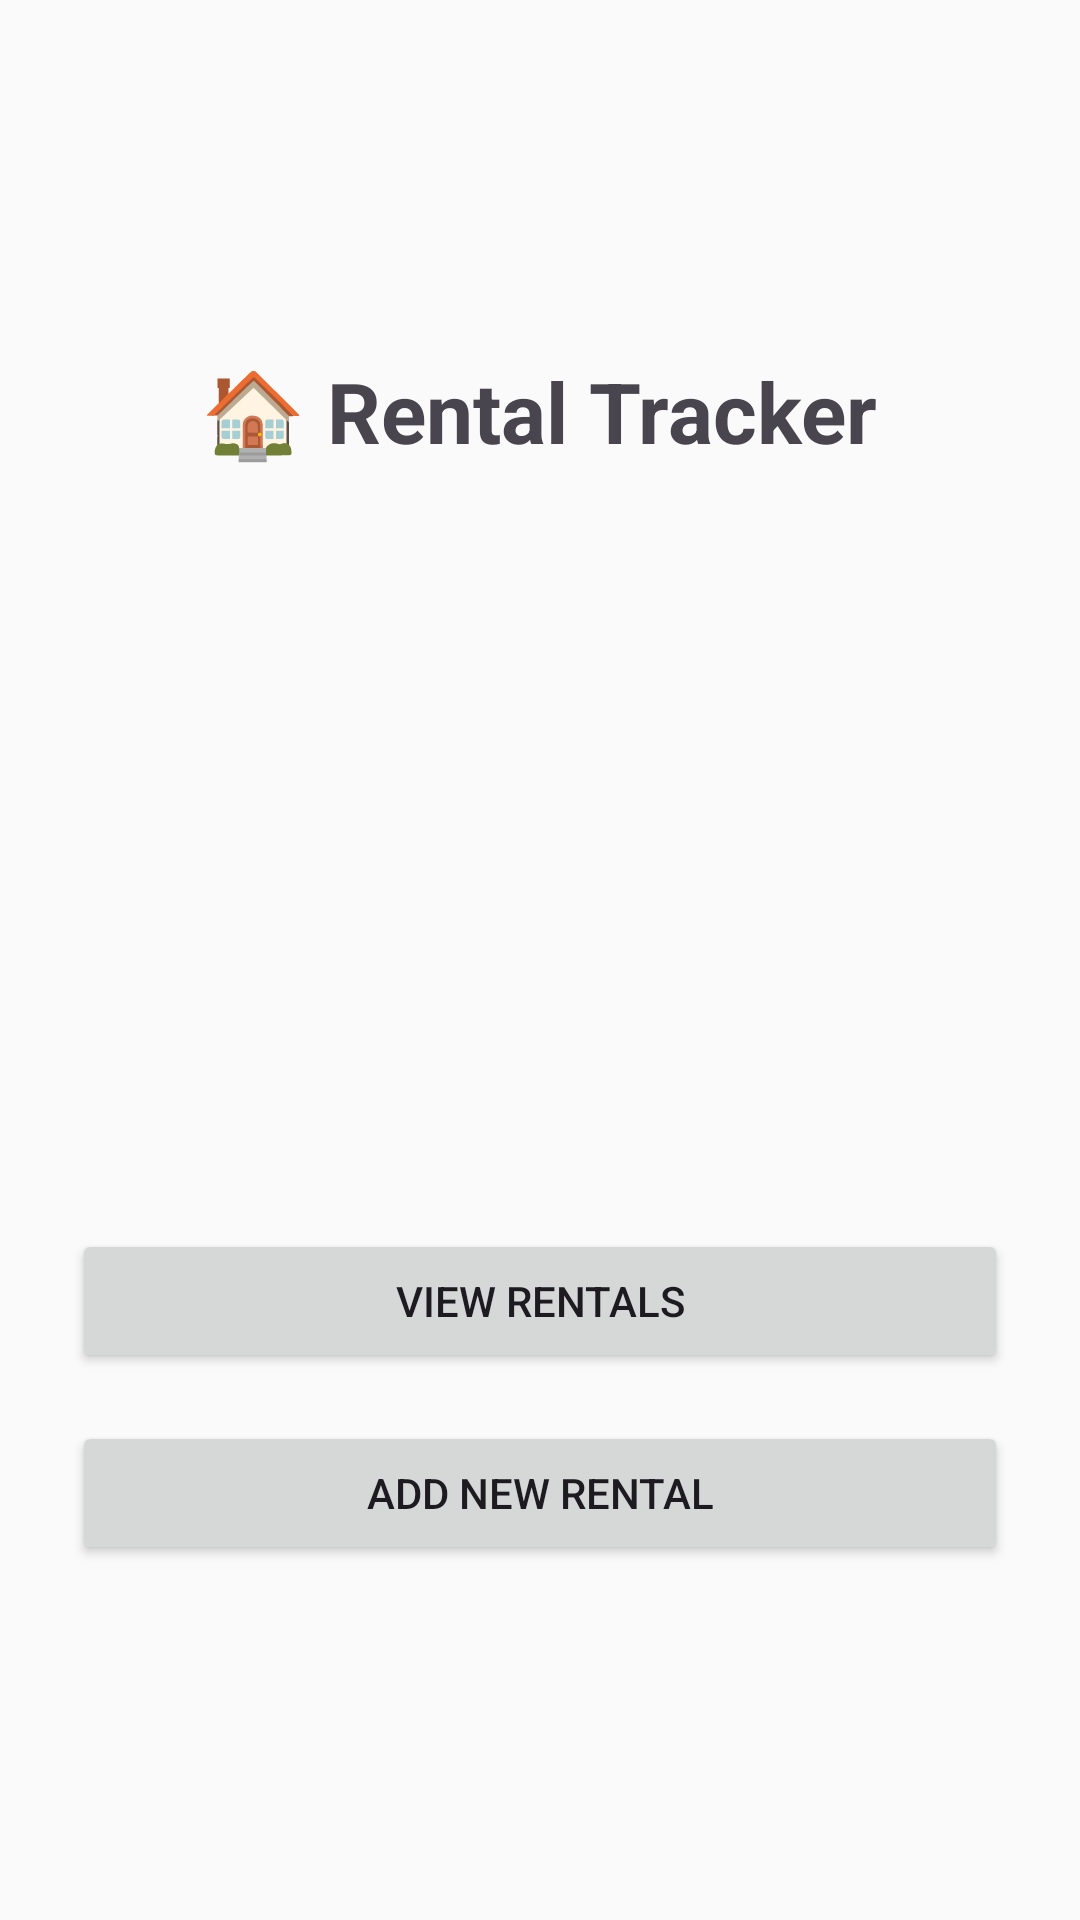

Layout XML and referenced resources for this Android screen:
<!-- AndroidManifest.xml: application theme Theme.RentalHouseTracker -->
<!-- res/layout/activity_home.xml -->
<?xml version="1.0" encoding="utf-8"?>
<LinearLayout
    xmlns:android="http://schemas.android.com/apk/res/android"
    android:layout_width="match_parent"
    android:layout_height="match_parent"
    android:orientation="vertical"
    android:gravity="center"
    android:padding="24dp"
    android:background="#FAFAFA">

    
    <TextView
        android:text="🏠 Rental Tracker"
        android:textSize="28sp"
        android:textStyle="bold"
        android:layout_marginBottom="24dp"
        android:layout_width="wrap_content"
        android:layout_height="wrap_content"/>

    
    <ImageView
        android:id="@+id/homeImage"
        android:src="@drawable/home_image"
        android:contentDescription="Home Image"
        android:layout_width="200dp"
        android:layout_height="200dp"
        android:layout_marginBottom="30dp"/>

    
    <Button
        android:id="@+id/viewRentalsButton"
        android:layout_width="match_parent"
        android:layout_height="wrap_content"
        android:text="View Rentals"
        android:layout_marginBottom="16dp"/>

    
    <Button
        android:id="@+id/addRentalButton"
        android:layout_width="match_parent"
        android:layout_height="wrap_content"
        android:text="Add New Rental"/>
</LinearLayout>
<!-- resources referenced by this layout -->
<resources>
  <style name="Theme.RentalHouseTracker" parent="Base.Theme.RentalHouseTracker" />
  <style name="Base.Theme.RentalHouseTracker" parent="Theme.Material3.DayNight.NoActionBar">
          
          
      </style>
</resources>
